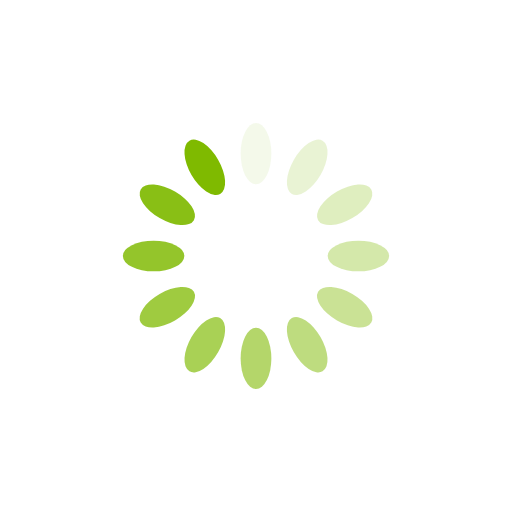
t = 0.00 s
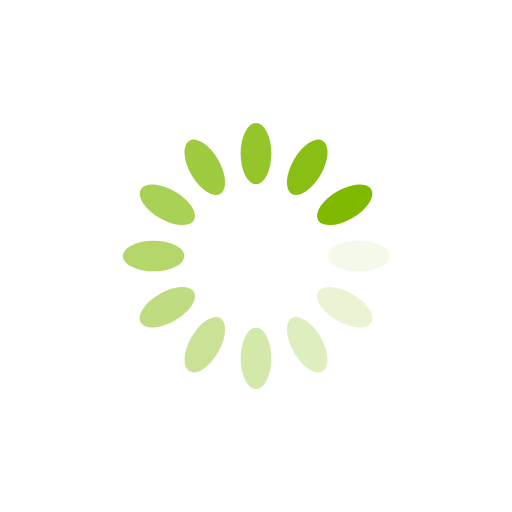
t = 0.31 s
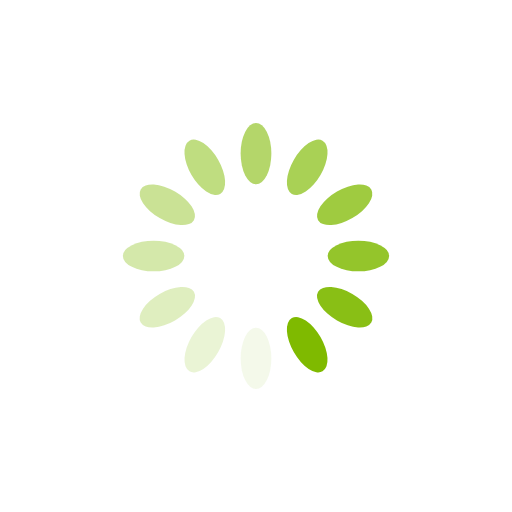
t = 0.61 s
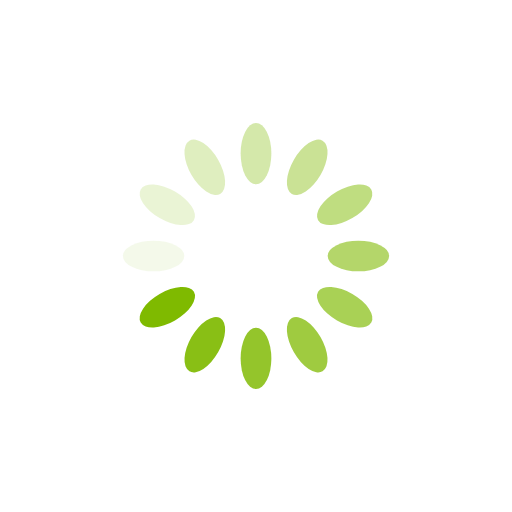
t = 0.92 s

The animated SVG that drew these frames (rendered in a browser with its animation timeline set to each time). Animation: 12 SMIL elements (animate=12); one cycle of 1.22 s, repeats indefinitely.

<?xml version="1.0" encoding="utf-8"?>
<svg xmlns="http://www.w3.org/2000/svg" xmlns:xlink="http://www.w3.org/1999/xlink" style="margin: auto; background: rgba(0, 0, 0, 0) none repeat scroll 0% 0%; display: block; shape-rendering: auto;" width="81px" height="81px" viewBox="0 0 100 100" preserveAspectRatio="xMidYMid">
<g transform="rotate(0 50 50)">
  <rect x="47" y="24" rx="3" ry="6" width="6" height="12" fill="#7fba00">
    <animate attributeName="opacity" values="1;0" keyTimes="0;1" dur="1.2195121951219512s" begin="-1.1178861788617886s" repeatCount="indefinite"></animate>
  </rect>
</g><g transform="rotate(30 50 50)">
  <rect x="47" y="24" rx="3" ry="6" width="6" height="12" fill="#7fba00">
    <animate attributeName="opacity" values="1;0" keyTimes="0;1" dur="1.2195121951219512s" begin="-1.016260162601626s" repeatCount="indefinite"></animate>
  </rect>
</g><g transform="rotate(60 50 50)">
  <rect x="47" y="24" rx="3" ry="6" width="6" height="12" fill="#7fba00">
    <animate attributeName="opacity" values="1;0" keyTimes="0;1" dur="1.2195121951219512s" begin="-0.9146341463414634s" repeatCount="indefinite"></animate>
  </rect>
</g><g transform="rotate(90 50 50)">
  <rect x="47" y="24" rx="3" ry="6" width="6" height="12" fill="#7fba00">
    <animate attributeName="opacity" values="1;0" keyTimes="0;1" dur="1.2195121951219512s" begin="-0.8130081300813008s" repeatCount="indefinite"></animate>
  </rect>
</g><g transform="rotate(120 50 50)">
  <rect x="47" y="24" rx="3" ry="6" width="6" height="12" fill="#7fba00">
    <animate attributeName="opacity" values="1;0" keyTimes="0;1" dur="1.2195121951219512s" begin="-0.7113821138211383s" repeatCount="indefinite"></animate>
  </rect>
</g><g transform="rotate(150 50 50)">
  <rect x="47" y="24" rx="3" ry="6" width="6" height="12" fill="#7fba00">
    <animate attributeName="opacity" values="1;0" keyTimes="0;1" dur="1.2195121951219512s" begin="-0.6097560975609756s" repeatCount="indefinite"></animate>
  </rect>
</g><g transform="rotate(180 50 50)">
  <rect x="47" y="24" rx="3" ry="6" width="6" height="12" fill="#7fba00">
    <animate attributeName="opacity" values="1;0" keyTimes="0;1" dur="1.2195121951219512s" begin="-0.508130081300813s" repeatCount="indefinite"></animate>
  </rect>
</g><g transform="rotate(210 50 50)">
  <rect x="47" y="24" rx="3" ry="6" width="6" height="12" fill="#7fba00">
    <animate attributeName="opacity" values="1;0" keyTimes="0;1" dur="1.2195121951219512s" begin="-0.4065040650406504s" repeatCount="indefinite"></animate>
  </rect>
</g><g transform="rotate(240 50 50)">
  <rect x="47" y="24" rx="3" ry="6" width="6" height="12" fill="#7fba00">
    <animate attributeName="opacity" values="1;0" keyTimes="0;1" dur="1.2195121951219512s" begin="-0.3048780487804878s" repeatCount="indefinite"></animate>
  </rect>
</g><g transform="rotate(270 50 50)">
  <rect x="47" y="24" rx="3" ry="6" width="6" height="12" fill="#7fba00">
    <animate attributeName="opacity" values="1;0" keyTimes="0;1" dur="1.2195121951219512s" begin="-0.2032520325203252s" repeatCount="indefinite"></animate>
  </rect>
</g><g transform="rotate(300 50 50)">
  <rect x="47" y="24" rx="3" ry="6" width="6" height="12" fill="#7fba00">
    <animate attributeName="opacity" values="1;0" keyTimes="0;1" dur="1.2195121951219512s" begin="-0.1016260162601626s" repeatCount="indefinite"></animate>
  </rect>
</g><g transform="rotate(330 50 50)">
  <rect x="47" y="24" rx="3" ry="6" width="6" height="12" fill="#7fba00">
    <animate attributeName="opacity" values="1;0" keyTimes="0;1" dur="1.2195121951219512s" begin="0s" repeatCount="indefinite"></animate>
  </rect>
</g>
<!-- [ldio] generated by https://loading.io/ --></svg>
